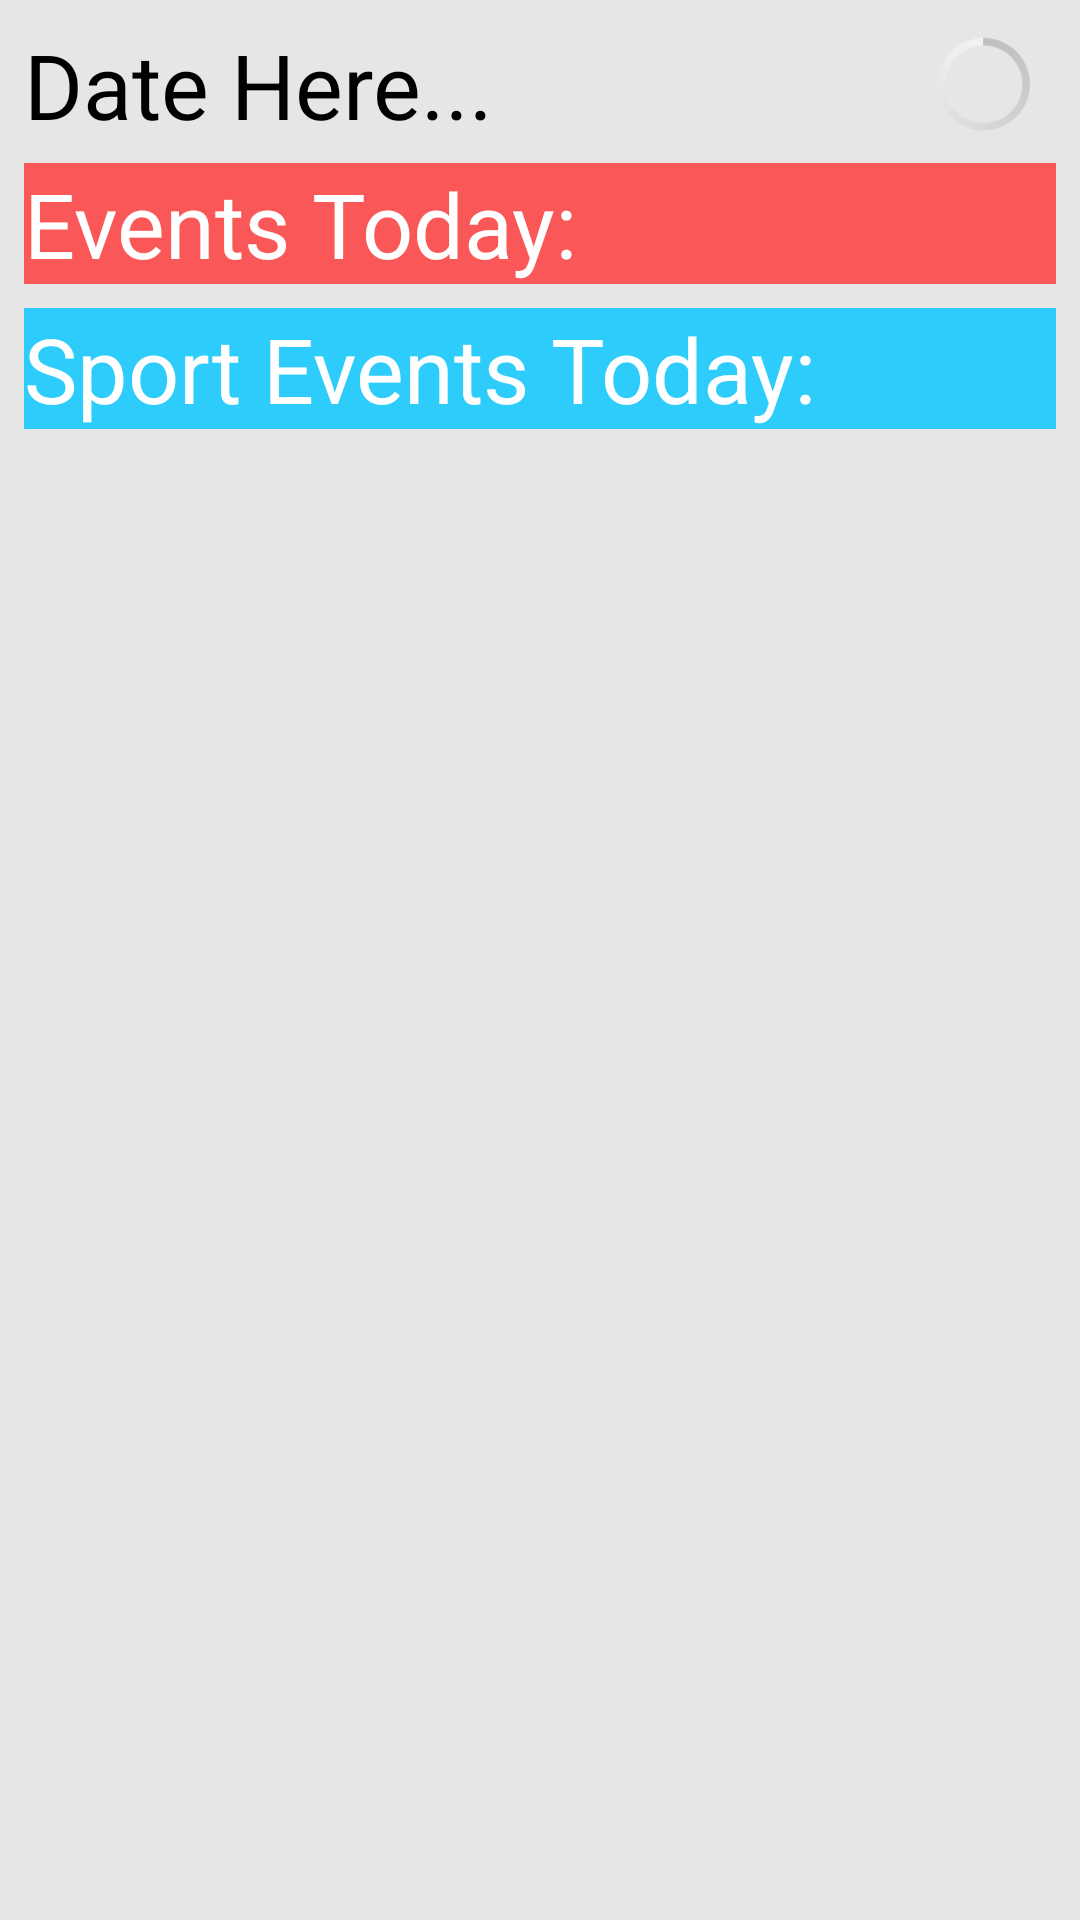

Produce the Android XML layout that renders to this screen, including the resource entries it uses.
<!-- AndroidManifest.xml: application theme AppTheme -->
<!-- res/layout/activity_home.xml -->
<android.support.v4.widget.DrawerLayout xmlns:android="http://schemas.android.com/apk/res/android"
    android:id="@+id/drawer_layout"
    android:layout_width="match_parent"
    android:layout_height="match_parent" >

    <LinearLayout
        xmlns:android="http://schemas.android.com/apk/res/android"
        android:layout_width="match_parent"
        android:layout_height="match_parent"
        android:background="@color/gray"
        android:orientation="vertical" >

        <LinearLayout
            android:layout_margin="@dimen/vertspacing"
            android:layout_width="match_parent"
            android:layout_height="match_parent"
            android:orientation="vertical" >

            <RelativeLayout
                android:layout_width="match_parent"
                android:layout_height="wrap_content" >

                <TextView
                    android:id="@+id/dateHeader"
                    android:layout_width="wrap_content"
                    android:layout_height="wrap_content"
                    android:text="Date Here..."
                    android:textColor="@color/black"
                    android:textSize="@dimen/headerpt" />

                <ProgressBar
                    android:id="@+id/progress_bar"
                    android:layout_width="wrap_content"
                    android:layout_height="40sp"
                    android:layout_alignParentRight="true"
                    android:layout_alignParentTop="true" />
            </RelativeLayout>

            <View
                android:layout_width="0pt"
                android:layout_height="6sp" />

            <ScrollView
                android:id="@+id/scrollView1"
                android:layout_width="match_parent"
                android:layout_height="wrap_content" >

                <LinearLayout
                    android:layout_width="match_parent"
                    android:layout_height="wrap_content"
                    android:orientation="vertical" >

                    <LinearLayout
                        android:layout_width="match_parent"
                        android:layout_height="wrap_content"
                        android:background="@color/homeboxbg"
                        android:id="@+id/homebox1"
                        android:orientation="vertical" >

                        <TextView
                            android:id="@+id/eventsToday"
                            android:layout_width="wrap_content"
                            android:layout_height="wrap_content"
                            android:text="Events Today:"
                            android:textColor="@color/header_color"
                            android:textSize="@dimen/headerpt" />

                        <ListView
                            android:id="@+id/eventsTodayListView"
                            android:layout_width="match_parent"
                            android:layout_height="match_parent"
                            />
                    </LinearLayout>

                    <View
                        android:layout_width="0pt"
                        android:layout_height="@dimen/vertspacing" />

                    <LinearLayout
                        android:layout_width="match_parent"
                        android:layout_height="wrap_content"
                        android:background="@color/blue"
                        android:id="@+id/homebox2"
                        android:orientation="vertical" >

                        <TextView
                            android:id="@+id/sporteventsToday"
                            android:layout_width="wrap_content"
                            android:layout_height="wrap_content"
                            android:layout_weight="0"
                            android:text="Sport Events Today:"
                            android:textColor="@color/header_color"
                            android:textSize="@dimen/headerpt" />

                        <ListView
                            android:id="@+id/sporteventsTodayListView"
                            android:layout_width="match_parent"
                            android:layout_height="wrap_content"
                            android:layout_weight="1"
                            android:textColor="@color/white"/>
                    </LinearLayout>
                </LinearLayout>
            </ScrollView>
        </LinearLayout>
        <View
            android:layout_width="0pt"
            android:layout_height="6sp" />

    </LinearLayout>

    <ListView
        android:id="@+id/left_drawer"
        android:layout_width="240dp"
        android:layout_height="match_parent"
        android:layout_gravity="start"
        android:background="@color/nav_drawer_background"
        android:choiceMode="singleChoice"
        android:divider="@android:color/transparent"
        android:dividerHeight="0dp" />

</android.support.v4.widget.DrawerLayout>
    
<!-- resources referenced by this layout -->
<resources>
  <color name="black">#000000</color>
  <color name="blue">#2ECCFA</color>
  <color name="gray">#E6E6E6</color>
  <color name="header_color">#ffFFFF</color>
  <color name="homeboxbg">#FA5858</color>
  <color name="nav_drawer_background">#FAFAFA</color>
  <color name="white">#FFFFFF</color>
  <dimen name="headerpt">30sp</dimen>
  <dimen name="vertspacing">8sp</dimen>
  <style name="AppTheme" parent="android:Theme.Holo.Light">
          
      </style>
</resources>
